Run: headless pygame with SDL's dummy video driver; simulated clock (each Clock.tick advances the game by its frame time, no real sleeping); random seed 0; keys injected as events and as key.get_pressed() state; no mouse input.
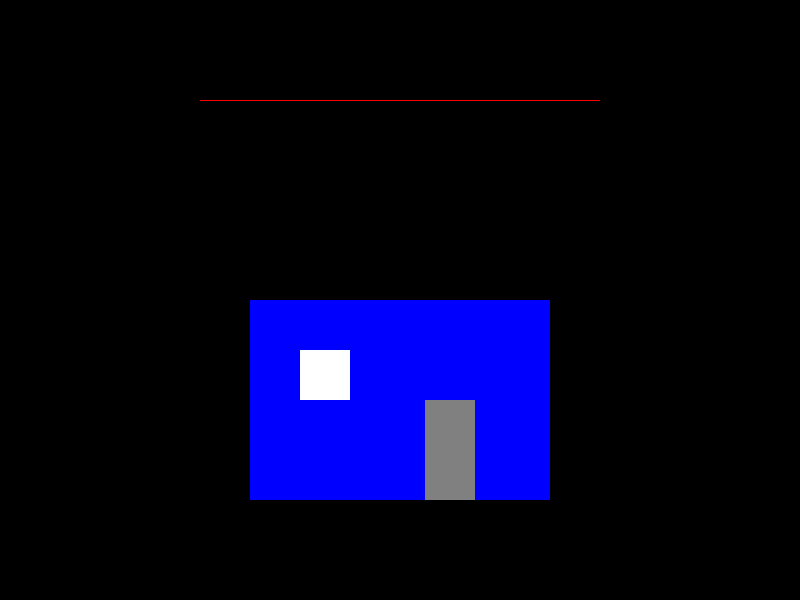
Frame 1 of 4 · flips 1–60 · no input
Frame 2 of 4 · flips 61–180 · tapped SPACE, RETURN · held RIGHT (→), D · screen unchanged from frame 1, image omitted
Frame 3 of 4 · flips 181–300 · held DOWN (↓), S · screen unchanged from frame 2, image omitted
Frame 4 of 4 · flips 301–420 · held LEFT (←), A, UP (↑), W · screen unchanged from frame 3, image omitted

The pygame program that drew these frames:

import pygame

# инициализация Pygame
pygame.init()

# установка размера окна
size = (800, 600)
screen = pygame.display.set_mode(size)

# установка заголовка окна
pygame.display.set_caption("My House")

# определение цветов RGB
WHITE = (255, 255, 255)
BLACK = (0, 0, 0)
RED = (255, 0, 0)
BLUE = (0, 0, 255)
GRAY = (128, 128, 128)

# создание поверхности для рисования
house_surface = pygame.Surface((400, 400))

# настройка параметров крыши
roof_points = [(0, 0), (200, -100), (400, 0)]
roof_color = RED

# настройка параметров второго ската крыши
roof_points2 = [(0, 0), (200, -2000), (400, 0)]

# настройка параметров дома
house_rect = pygame.Rect((50, 200, 300, 200))
house_color = BLUE

# настройка параметров окна
window_rect = pygame.Rect((100, 250, 50, 50))
window_color = WHITE

# настройка параметров двери
door_rect = pygame.Rect((225, 300, 50, 100))
door_color = GRAY

# настройка параметров бассейна
pool_rect = pygame.Rect((75, 350, 150, 50))
pool_color = BLUE

# рисование первого ската крыши на поверхности
pygame.draw.polygon(house_surface, roof_color, roof_points)

# рисование второго ската крыши на поверхности
pygame.draw.polygon(house_surface, roof_color, roof_points2)

# рисование дома на поверхности
pygame.draw.rect(house_surface, house_color, house_rect)

# рисование окна на поверхности
pygame.draw.rect(house_surface, window_color, window_rect)

# рисование двери на поверхности
pygame.draw.rect(house_surface, door_color, door_rect)

# рисование бассейна на поверхности
pygame.draw.rect(house_surface, pool_color, pool_rect)

# основной цикл программы
done = False
while not done:
    # обработка событий
    for event in pygame.event.get():
        if event.type == pygame.QUIT:
            done = True

    # заливка экрана черным цветом
    screen.fill(BLACK)

    # отображение поверхности с домом на экран
    screen.blit(house_surface, (200, 100))

    # обновление экрана
    pygame.display.flip()

# завершение Pygame
pygame.quit()
